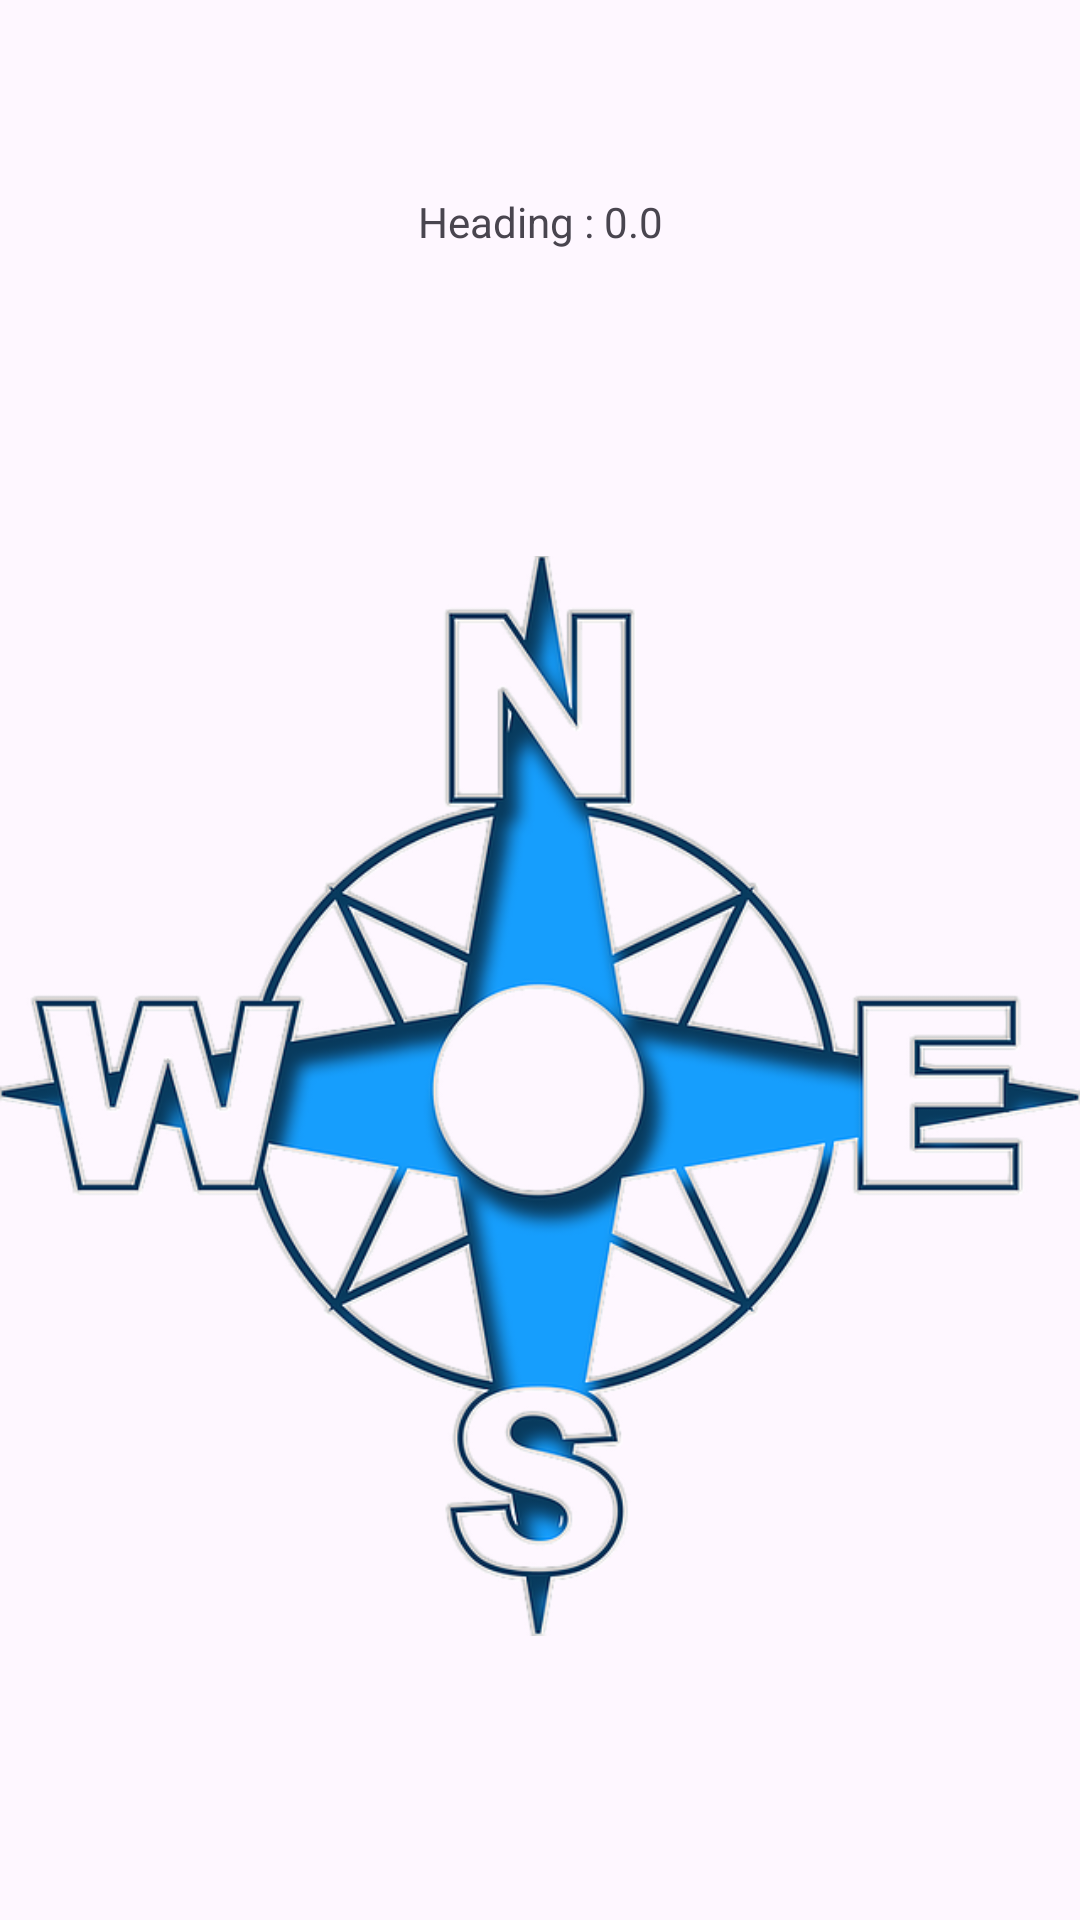

Here is an Android app screen rendered from its layout file. Give the layout XML and the strings, colors and styles it references.
<!-- AndroidManifest.xml: application theme Theme.IntentWithCompass -->
<!-- res/layout/activity_compass.xml -->
<?xml version="1.0" encoding="utf-8"?>
<androidx.constraintlayout.widget.ConstraintLayout xmlns:android="http://schemas.android.com/apk/res/android"
    xmlns:app="http://schemas.android.com/apk/res-auto"
    xmlns:tools="http://schemas.android.com/tools"
    android:id="@+id/main"
    android:layout_width="match_parent"
    android:layout_height="match_parent"
    tools:context=".CompassActivity">

    <TextView
        android:id="@+id/DegreeTV"
        android:layout_width="wrap_content"
        android:layout_height="18dp"
        android:layout_marginTop="8dp"
        android:layout_marginBottom="8dp"
        android:text="Heading : 0.0"
        app:layout_constraintBottom_toTopOf="@+id/pointer"
        app:layout_constraintTop_toTopOf="parent"
        app:layout_constraintStart_toStartOf="parent"
        app:layout_constraintEnd_toEndOf="parent"
        app:layout_constraintVertical_bias="0.363" />

    <ImageView
        android:id="@+id/pointer"
        android:layout_width="match_parent"
        android:layout_height="437dp"
        android:src="@drawable/compass"
        app:layout_constraintTop_toBottomOf="@id/DegreeTV"
        app:layout_constraintBottom_toBottomOf="parent"
        app:layout_constraintStart_toStartOf="parent"
        app:layout_constraintEnd_toEndOf="parent" />

</androidx.constraintlayout.widget.ConstraintLayout>
<!-- resources referenced by this layout -->
<resources>
  <!-- drawable compass: jpg bitmap (drawable, 197065 bytes) -->
  <style name="Theme.IntentWithCompass" parent="Base.Theme.IntentWithCompass" />
  <style name="Base.Theme.IntentWithCompass" parent="Theme.Material3.DayNight.NoActionBar">
          
          
      </style>
</resources>
